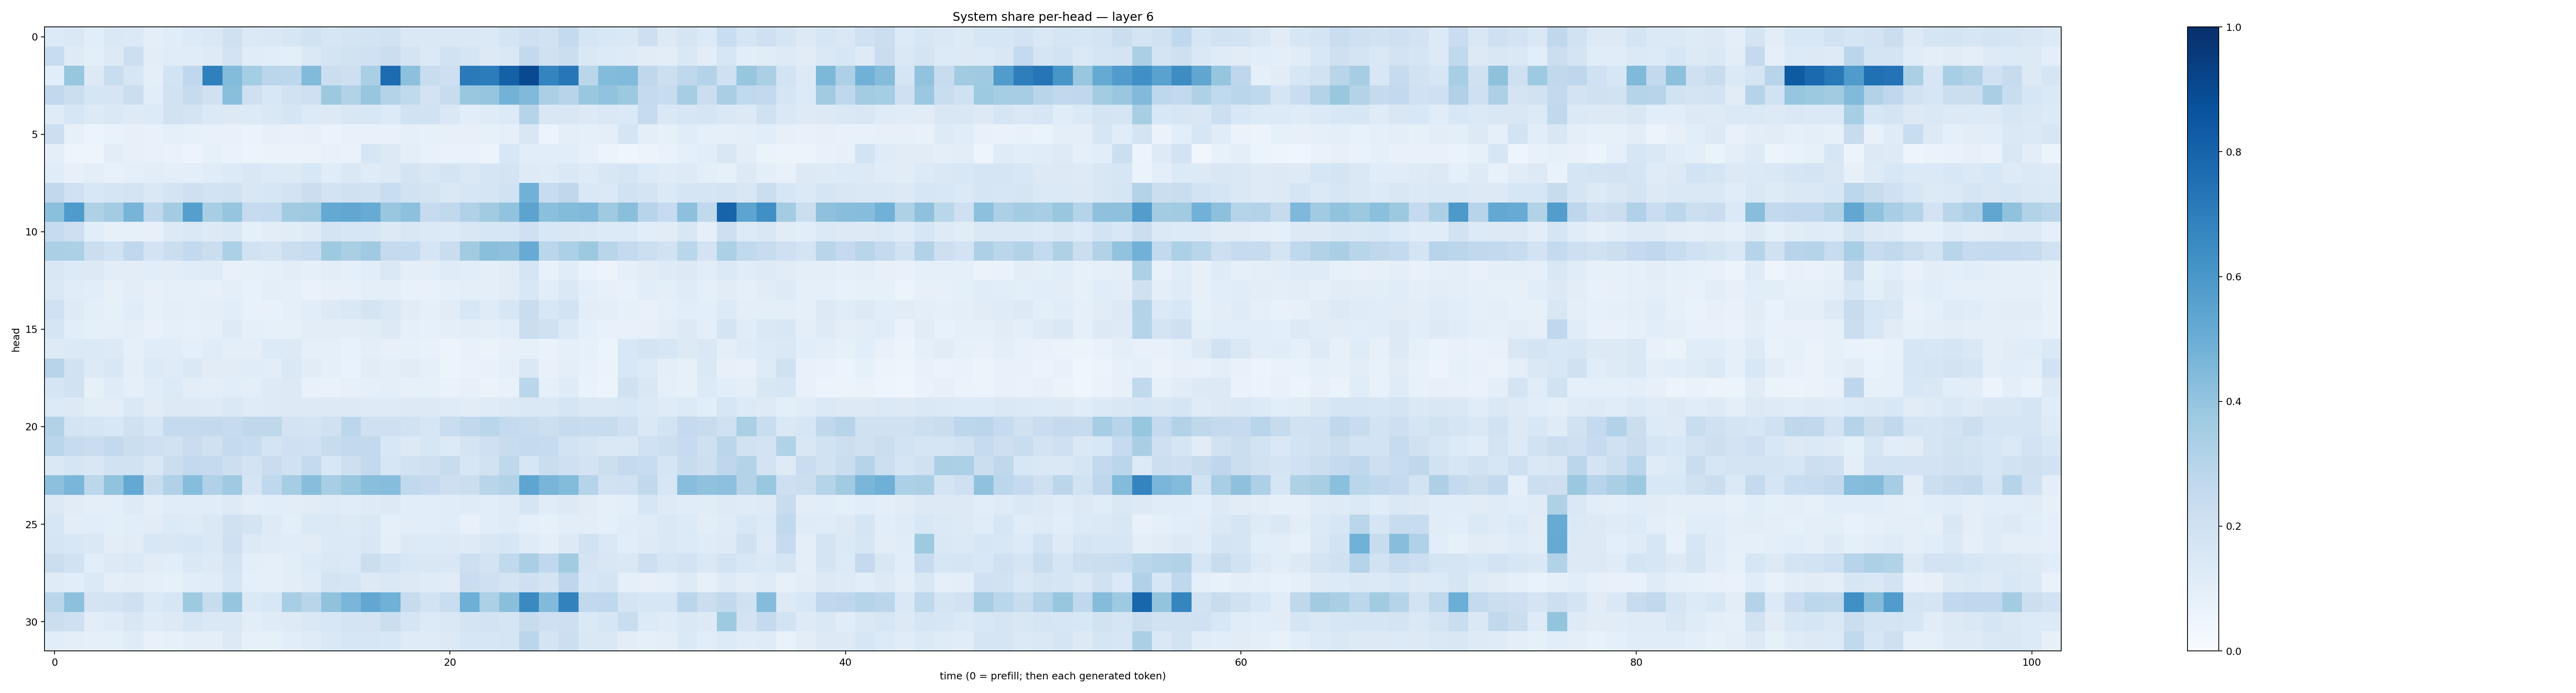

Data behind this chart, as committed beside it:
0.13660304, 0.14693676, 0.10857535, 0.14172831, 0.14007388, 0.09853308, 0.11605811, 0.13339214, 0.14253905, 0.19676194, 0.13905609, 0.14826259, 0.15728222, 0.18990639, 0.16090436, 0.17963198, 0.18468314, 0.19016312, 0.14509836, 0.14309622, 0.14428766, 0.14523461, 0.13874015, 0.17886946
0.2414, 0.1216, 0.09727, 0.1299, 0.2155, 0.1022, 0.1145, 0.1114, 0.1235, 0.1803, 0.1138, 0.1076, 0.1009, 0.1419, 0.1727, 0.1901, 0.2005, 0.2188, 0.1759, 0.1399, 0.1939, 0.1684, 0.1311, 0.1407
0.1078, 0.3939, 0.1255, 0.2332, 0.1617, 0.1006, 0.1869, 0.2672, 0.6892, 0.4384, 0.3554, 0.2849, 0.2803, 0.4429, 0.2219, 0.2146, 0.3361, 0.7679, 0.4153, 0.2332, 0.2115, 0.7118, 0.7038, 0.8088
0.262, 0.2218, 0.1713, 0.1647, 0.2225, 0.1081, 0.1908, 0.2455, 0.1962, 0.4228, 0.2106, 0.155, 0.1878, 0.2086, 0.3751, 0.314, 0.3927, 0.3078, 0.2637, 0.1819, 0.2376, 0.3857, 0.3958, 0.4768
0.1203, 0.1585, 0.1308, 0.1478, 0.1237, 0.134, 0.1907, 0.1768, 0.1376, 0.1287, 0.1348, 0.1482, 0.1701, 0.1357, 0.1314, 0.1511, 0.1533, 0.1351, 0.1942, 0.1884, 0.1456, 0.108, 0.1205, 0.1351
0.2154, 0.07932, 0.05138, 0.06911, 0.08122, 0.07409, 0.09029, 0.08378, 0.07431, 0.07036, 0.06411, 0.08198, 0.07809, 0.07926, 0.06543, 0.07569, 0.07602, 0.07627, 0.09009, 0.0834, 0.07858, 0.08192, 0.08366, 0.09105
0.0973, 0.04927, 0.04938, 0.1017, 0.08013, 0.07798, 0.06678, 0.05704, 0.08357, 0.06651, 0.0597, 0.06553, 0.06549, 0.06333, 0.07261, 0.0676, 0.1597, 0.129, 0.09755, 0.07344, 0.06872, 0.0687, 0.05785, 0.1527
0.114, 0.08004, 0.09475, 0.07499, 0.09351, 0.104, 0.09467, 0.09948, 0.1162, 0.1332, 0.1511, 0.1357, 0.1257, 0.1532, 0.1161, 0.1452, 0.1201, 0.1255, 0.1741, 0.1523, 0.1747, 0.1459, 0.1676, 0.1735
0.2652, 0.2016, 0.1539, 0.1641, 0.1742, 0.1422, 0.1753, 0.2066, 0.1847, 0.1892, 0.15, 0.1627, 0.1833, 0.2194, 0.1818, 0.1993, 0.1949, 0.2324, 0.1906, 0.1719, 0.1442, 0.1595, 0.1693, 0.1923
0.4195, 0.5831, 0.3225, 0.3579, 0.4716, 0.273, 0.3586, 0.5632, 0.343, 0.3981, 0.2467, 0.257, 0.3605, 0.3708, 0.5226, 0.5303, 0.5098, 0.3829, 0.4166, 0.2477, 0.2623, 0.319, 0.3622, 0.4026
0.2469, 0.2113, 0.1068, 0.08151, 0.0851, 0.07991, 0.1275, 0.1416, 0.1263, 0.1451, 0.09359, 0.1053, 0.1102, 0.1218, 0.175, 0.163, 0.1578, 0.1279, 0.1501, 0.1378, 0.1353, 0.1489, 0.1603, 0.1591
0.3329, 0.3307, 0.2229, 0.1918, 0.2662, 0.1821, 0.2201, 0.2612, 0.2205, 0.3312, 0.1893, 0.1768, 0.2264, 0.2388, 0.3741, 0.3387, 0.3674, 0.2526, 0.2574, 0.1676, 0.2281, 0.3604, 0.4236, 0.4102
0.1492, 0.1357, 0.1276, 0.1038, 0.1043, 0.1068, 0.1025, 0.1155, 0.1175, 0.07565, 0.08387, 0.09322, 0.1049, 0.08707, 0.1041, 0.09293, 0.1076, 0.1411, 0.09734, 0.09434, 0.1184, 0.1071, 0.1006, 0.1125
0.1459, 0.1146, 0.1064, 0.08171, 0.1034, 0.0815, 0.08934, 0.09236, 0.07815, 0.09761, 0.07481, 0.09403, 0.09138, 0.07019, 0.08089, 0.07869, 0.09919, 0.09784, 0.07129, 0.07785, 0.08948, 0.09688, 0.09797, 0.1121
0.2021, 0.1238, 0.09421, 0.08506, 0.1145, 0.08516, 0.09906, 0.09192, 0.09509, 0.1083, 0.07345, 0.07389, 0.08637, 0.1072, 0.1253, 0.1471, 0.1753, 0.1427, 0.1109, 0.09297, 0.1126, 0.1524, 0.1193, 0.1572
0.1685, 0.1059, 0.08953, 0.08757, 0.0957, 0.07074, 0.09137, 0.08152, 0.0886, 0.1232, 0.09084, 0.08458, 0.08334, 0.1026, 0.1054, 0.102, 0.1096, 0.1326, 0.09046, 0.08184, 0.09391, 0.1052, 0.1002, 0.1077
0.1227, 0.1392, 0.1403, 0.1282, 0.09226, 0.1145, 0.1144, 0.09282, 0.1148, 0.09758, 0.0999, 0.1364, 0.1252, 0.08848, 0.09212, 0.07238, 0.0988, 0.07936, 0.08237, 0.07727, 0.0571, 0.07777, 0.06393, 0.07958
0.2939, 0.19, 0.1299, 0.1497, 0.1007, 0.1334, 0.1182, 0.145, 0.1111, 0.1118, 0.1162, 0.1049, 0.1415, 0.1118, 0.09239, 0.06889, 0.1118, 0.09834, 0.113, 0.08761, 0.0525, 0.0694, 0.07638, 0.08827
0.1653, 0.1951, 0.08313, 0.1194, 0.08712, 0.1143, 0.1355, 0.1026, 0.09769, 0.1064, 0.09475, 0.1217, 0.1296, 0.07507, 0.06712, 0.08124, 0.09107, 0.09804, 0.07821, 0.08399, 0.06914, 0.08017, 0.06395, 0.07535
0.1358, 0.1292, 0.103, 0.1034, 0.1408, 0.1117, 0.1302, 0.1291, 0.1219, 0.1476, 0.118, 0.1235, 0.1326, 0.1313, 0.1304, 0.1316, 0.1215, 0.1244, 0.1309, 0.1307, 0.119, 0.1112, 0.1204, 0.1285
0.3119, 0.1792, 0.1681, 0.1556, 0.1979, 0.1628, 0.2559, 0.2507, 0.2587, 0.2465, 0.2707, 0.2724, 0.182, 0.1726, 0.2023, 0.2795, 0.2099, 0.2104, 0.1885, 0.158, 0.233, 0.2639, 0.2857, 0.2565
0.2876, 0.2437, 0.2273, 0.2598, 0.2242, 0.2095, 0.189, 0.2274, 0.1968, 0.2511, 0.2399, 0.1763, 0.2062, 0.1995, 0.2416, 0.2613, 0.2602, 0.1538, 0.1324, 0.1627, 0.1337, 0.1755, 0.2089, 0.2345
0.1464, 0.1705, 0.1502, 0.1923, 0.1908, 0.1499, 0.2262, 0.259, 0.2514, 0.2178, 0.1821, 0.2277, 0.2009, 0.254, 0.1536, 0.2133, 0.2611, 0.1589, 0.1915, 0.2079, 0.2388, 0.1609, 0.1905, 0.2696
0.4151, 0.4613, 0.279, 0.4026, 0.521, 0.2354, 0.3187, 0.4303, 0.3201, 0.3696, 0.1713, 0.269, 0.348, 0.426, 0.3443, 0.39, 0.4224, 0.4311, 0.2635, 0.2524, 0.214, 0.2262, 0.2922, 0.3112
0.1265, 0.1097, 0.09834, 0.09953, 0.1232, 0.1014, 0.1133, 0.1129, 0.1161, 0.1233, 0.09858, 0.1069, 0.1038, 0.1127, 0.1197, 0.1134, 0.1241, 0.1287, 0.109, 0.1081, 0.1139, 0.1178, 0.1066, 0.1203
0.1588, 0.1019, 0.1076, 0.1009, 0.1089, 0.113, 0.1344, 0.1237, 0.1474, 0.1985, 0.1732, 0.1227, 0.1011, 0.138, 0.1371, 0.1294, 0.1448, 0.09134, 0.103, 0.1086, 0.1157, 0.07475, 0.1075, 0.1203
0.1667, 0.1534, 0.1433, 0.1042, 0.1096, 0.1537, 0.1497, 0.1641, 0.1473, 0.2093, 0.1318, 0.1206, 0.1152, 0.1122, 0.1394, 0.1404, 0.1484, 0.09409, 0.1251, 0.1343, 0.1261, 0.1219, 0.1486, 0.1596
0.2214, 0.193, 0.1055, 0.1264, 0.1389, 0.1103, 0.1062, 0.1451, 0.1292, 0.1756, 0.1007, 0.08875, 0.1039, 0.1335, 0.145, 0.1399, 0.2246, 0.1875, 0.1561, 0.1523, 0.1495, 0.2122, 0.1825, 0.2638
0.12, 0.1092, 0.1387, 0.1006, 0.1026, 0.08876, 0.08456, 0.1082, 0.1152, 0.1565, 0.0884, 0.0883, 0.1036, 0.1174, 0.174, 0.1649, 0.1256, 0.1437, 0.1312, 0.1187, 0.1113, 0.2273, 0.2049, 0.1735
0.2818, 0.4175, 0.1766, 0.1832, 0.2072, 0.1371, 0.1587, 0.3745, 0.24, 0.3968, 0.1385, 0.1525, 0.3458, 0.2923, 0.4083, 0.4631, 0.5304, 0.4875, 0.246, 0.1853, 0.2341, 0.494, 0.3303, 0.4242
0.219, 0.2046, 0.1051, 0.1194, 0.1519, 0.1184, 0.1277, 0.1623, 0.1413, 0.1425, 0.1048, 0.1172, 0.1246, 0.1466, 0.1545, 0.1754, 0.1729, 0.2254, 0.1681, 0.1362, 0.1479, 0.1769, 0.1806, 0.1712
0.1059, 0.09901, 0.09058, 0.0886, 0.1206, 0.07566, 0.08287, 0.09414, 0.09605, 0.1261, 0.08102, 0.08223, 0.1074, 0.1192, 0.1468, 0.158, 0.1613, 0.154, 0.1185, 0.1194, 0.1256, 0.1584, 0.1587, 0.1717
